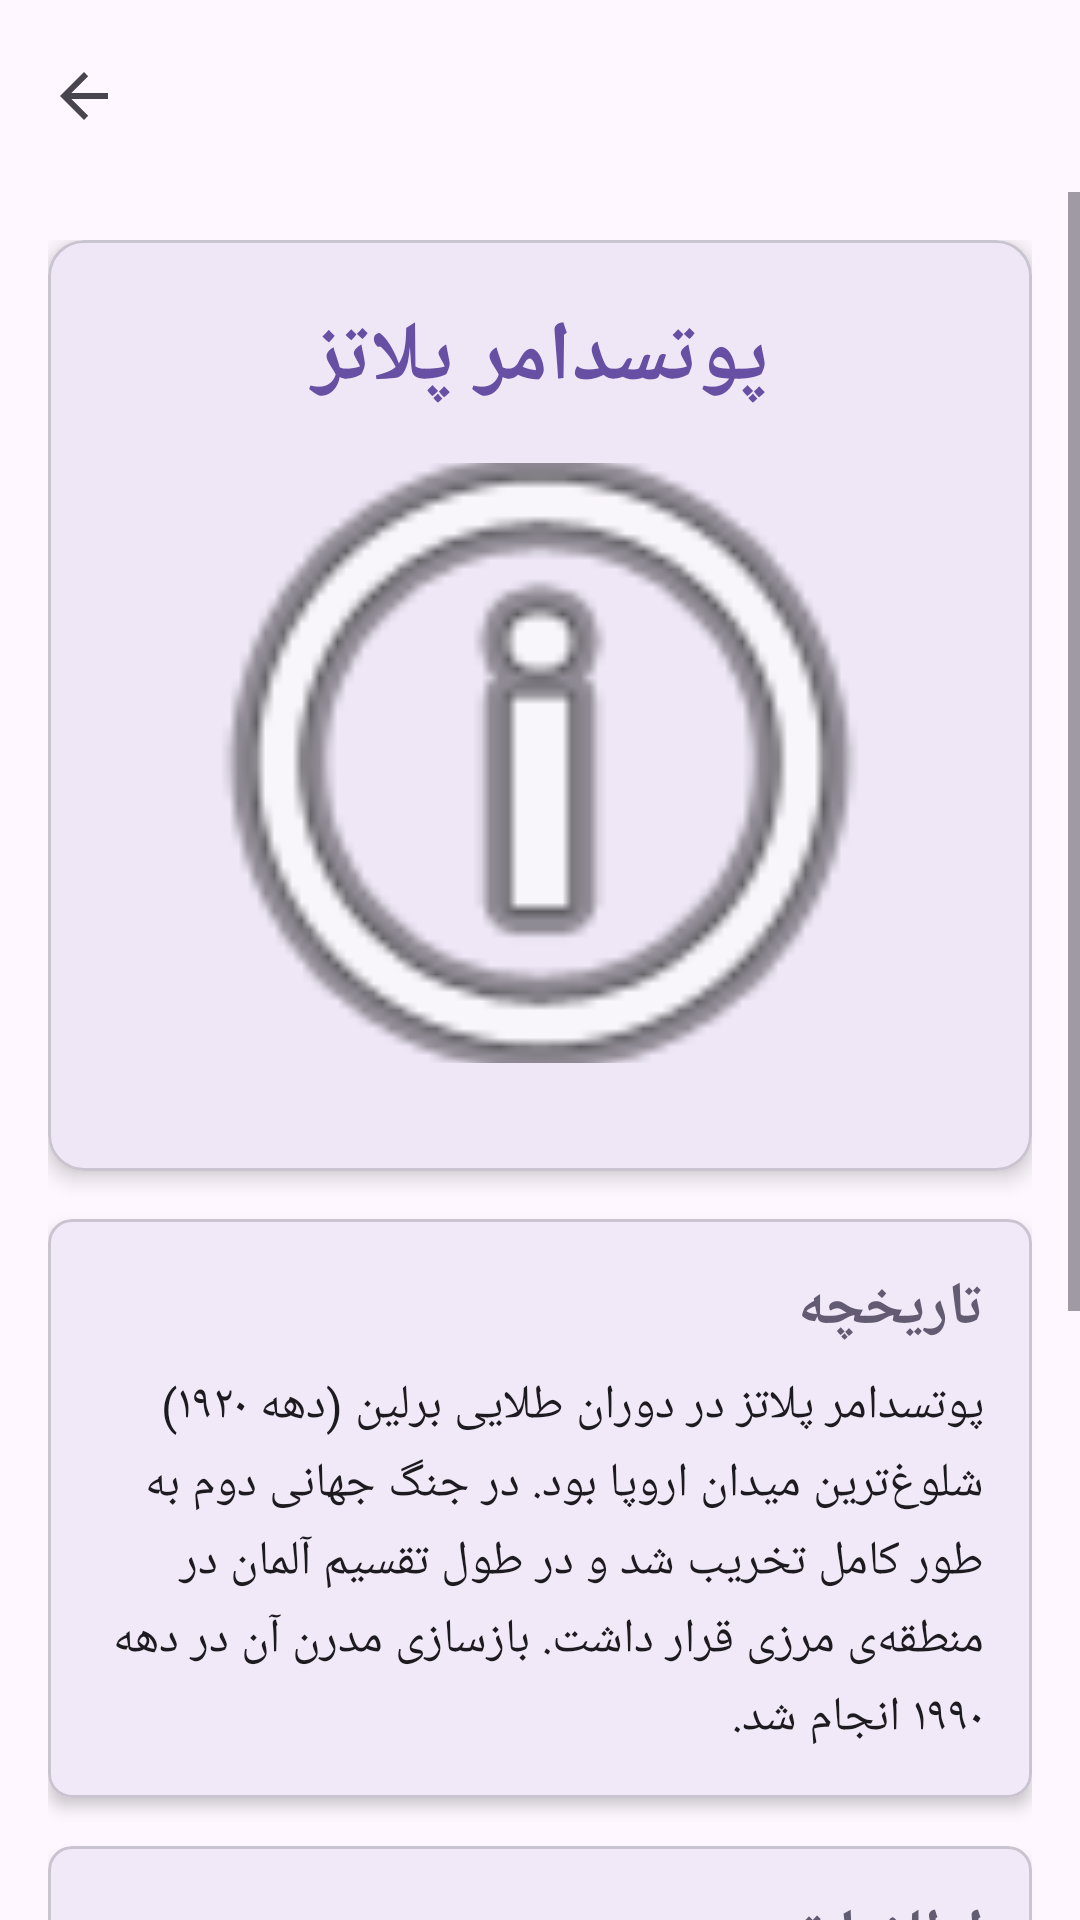

Produce the Android XML layout that renders to this screen, including the resource entries it uses.
<!-- AndroidManifest.xml: application theme Theme.BerlinInfo -->
<!-- res/layout/activity_potzdamer_platz.xml -->
<?xml version="1.0" encoding="utf-8"?>
<androidx.coordinatorlayout.widget.CoordinatorLayout xmlns:android="http://schemas.android.com/apk/res/android"
    xmlns:app="http://schemas.android.com/apk/res-auto"
    xmlns:tools="http://schemas.android.com/tools"
    android:layout_width="match_parent"
    android:layout_height="match_parent"
    android:fitsSystemWindows="true"
    tools:context=".PotzdamerPlatzActivity">

    <com.google.android.material.appbar.AppBarLayout
        android:layout_width="match_parent"
        android:layout_height="wrap_content"
        android:fitsSystemWindows="true">

        <com.google.android.material.appbar.MaterialToolbar
            android:id="@+id/toolbar"
            android:layout_width="match_parent"
            android:layout_height="?attr/actionBarSize"
            app:navigationIcon="?attr/homeAsUpIndicator" />

    </com.google.android.material.appbar.AppBarLayout>

    <ScrollView
        android:layout_width="match_parent"
        android:layout_height="match_parent"
        app:layout_behavior="@string/appbar_scrolling_view_behavior">

        <LinearLayout
            android:layout_width="match_parent"
            android:layout_height="wrap_content"
            android:orientation="vertical"
            android:padding="16dp">

            <com.google.android.material.card.MaterialCardView
                android:layout_width="match_parent"
                android:layout_height="wrap_content"
                android:layout_marginBottom="16dp"
                app:cardCornerRadius="12dp"
                app:cardElevation="4dp">

                <LinearLayout
                    android:layout_width="match_parent"
                    android:layout_height="wrap_content"
                    android:orientation="vertical"
                    android:padding="20dp">

                    <TextView
                        android:layout_width="match_parent"
                        android:layout_height="wrap_content"
                        android:text="@string/potzdamer_platz_title"
                        android:textSize="28sp"
                        android:textStyle="bold"
                        android:gravity="center"
                        android:layout_marginBottom="16dp"
                        android:textColor="?attr/colorPrimary" />

                    <ImageView
                        android:layout_width="match_parent"
                        android:layout_height="200dp"
                        android:src="@android:drawable/ic_menu_info_details"
                        android:scaleType="centerCrop"
                        android:layout_marginBottom="16dp"
                        android:contentDescription="@string/potzdamer_platz_title" />

                </LinearLayout>
            </com.google.android.material.card.MaterialCardView>

            <com.google.android.material.card.MaterialCardView
                android:layout_width="match_parent"
                android:layout_height="wrap_content"
                android:layout_marginBottom="16dp"
                app:cardCornerRadius="8dp"
                app:cardElevation="3dp">

                <LinearLayout
                    android:layout_width="match_parent"
                    android:layout_height="wrap_content"
                    android:orientation="vertical"
                    android:padding="16dp">

                    <TextView
                        android:layout_width="match_parent"
                        android:layout_height="wrap_content"
                        android:text="@string/history"
                        android:textSize="20sp"
                        android:textStyle="bold"
                        android:layout_marginBottom="8dp"
                        android:textColor="?attr/colorSecondary" />

                    <TextView
                        android:layout_width="match_parent"
                        android:layout_height="wrap_content"
                        android:text="@string/potzdamer_platz_history"
                        android:textSize="16sp"
                        android:lineSpacingMultiplier="1.2"
                        android:textColor="?attr/colorOnSurface" />

                </LinearLayout>
            </com.google.android.material.card.MaterialCardView>

            <com.google.android.material.card.MaterialCardView
                android:layout_width="match_parent"
                android:layout_height="wrap_content"
                android:layout_marginBottom="16dp"
                app:cardCornerRadius="8dp"
                app:cardElevation="3dp">

                <LinearLayout
                    android:layout_width="match_parent"
                    android:layout_height="wrap_content"
                    android:orientation="vertical"
                    android:padding="16dp">

                    <TextView
                        android:layout_width="match_parent"
                        android:layout_height="wrap_content"
                        android:text="@string/information"
                        android:textSize="20sp"
                        android:textStyle="bold"
                        android:layout_marginBottom="8dp"
                        android:textColor="?attr/colorSecondary" />

                    <TextView
                        android:layout_width="match_parent"
                        android:layout_height="wrap_content"
                        android:text="@string/potzdamer_platz_info"
                        android:textSize="16sp"
                        android:lineSpacingMultiplier="1.3"
                        android:textColor="?attr/colorOnSurface" />

                </LinearLayout>
            </com.google.android.material.card.MaterialCardView>

            <com.google.android.material.card.MaterialCardView
                android:layout_width="match_parent"
                android:layout_height="wrap_content"
                android:layout_marginBottom="16dp"
                app:cardCornerRadius="8dp"
                app:cardElevation="3dp">

                <LinearLayout
                    android:layout_width="match_parent"
                    android:layout_height="wrap_content"
                    android:orientation="vertical"
                    android:padding="16dp">

                    <TextView
                        android:layout_width="match_parent"
                        android:layout_height="wrap_content"
                        android:text="@string/tips"
                        android:textSize="20sp"
                        android:textStyle="bold"
                        android:layout_marginBottom="8dp"
                        android:textColor="?attr/colorSecondary" />

                    <TextView
                        android:layout_width="match_parent"
                        android:layout_height="wrap_content"
                        android:text="@string/potzdamer_platz_tips"
                        android:textSize="16sp"
                        android:lineSpacingMultiplier="1.3"
                        android:textColor="?attr/colorOnSurface" />

                </LinearLayout>
            </com.google.android.material.card.MaterialCardView>

        </LinearLayout>
    </ScrollView>

</androidx.coordinatorlayout.widget.CoordinatorLayout>
<!-- resources referenced by this layout -->
<resources>
  <string name="history">تاریخچه</string>
  <string name="information">اطلاعات</string>
  <string name="potzdamer_platz_history">پوتسدامر پلاتز در دوران طلایی برلین (دهه ۱۹۲۰) شلوغ‌ترین میدان اروپا بود. در جنگ جهانی دوم به طور کامل تخریب شد و در طول تقسیم آلمان در منطقه‌ی مرزی قرار داشت. بازسازی مدرن آن در دهه ۱۹۹۰ انجام شد.</string>
  <string name="potzdamer_platz_info">موقعیت: مرکز برلین\nآدرس: 10785 Berlin\nساعات بازدید: ۲۴ ساعته\nورود: رایگان</string>
  <string name="potzdamer_platz_tips">معماری مدرن آن بسیار دیدنی است\nنکته: در زمستان بازار کریسمس زیبایی دارد</string>
  <string name="potzdamer_platz_title">پوتسدامر پلاتز</string>
  <string name="tips">نکات مفید</string>
  <style name="Theme.BerlinInfo" parent="Base.Theme.BerlinInfo" />
  <style name="Base.Theme.BerlinInfo" parent="Theme.Material3.DayNight.NoActionBar">
          
          
      </style>
</resources>
